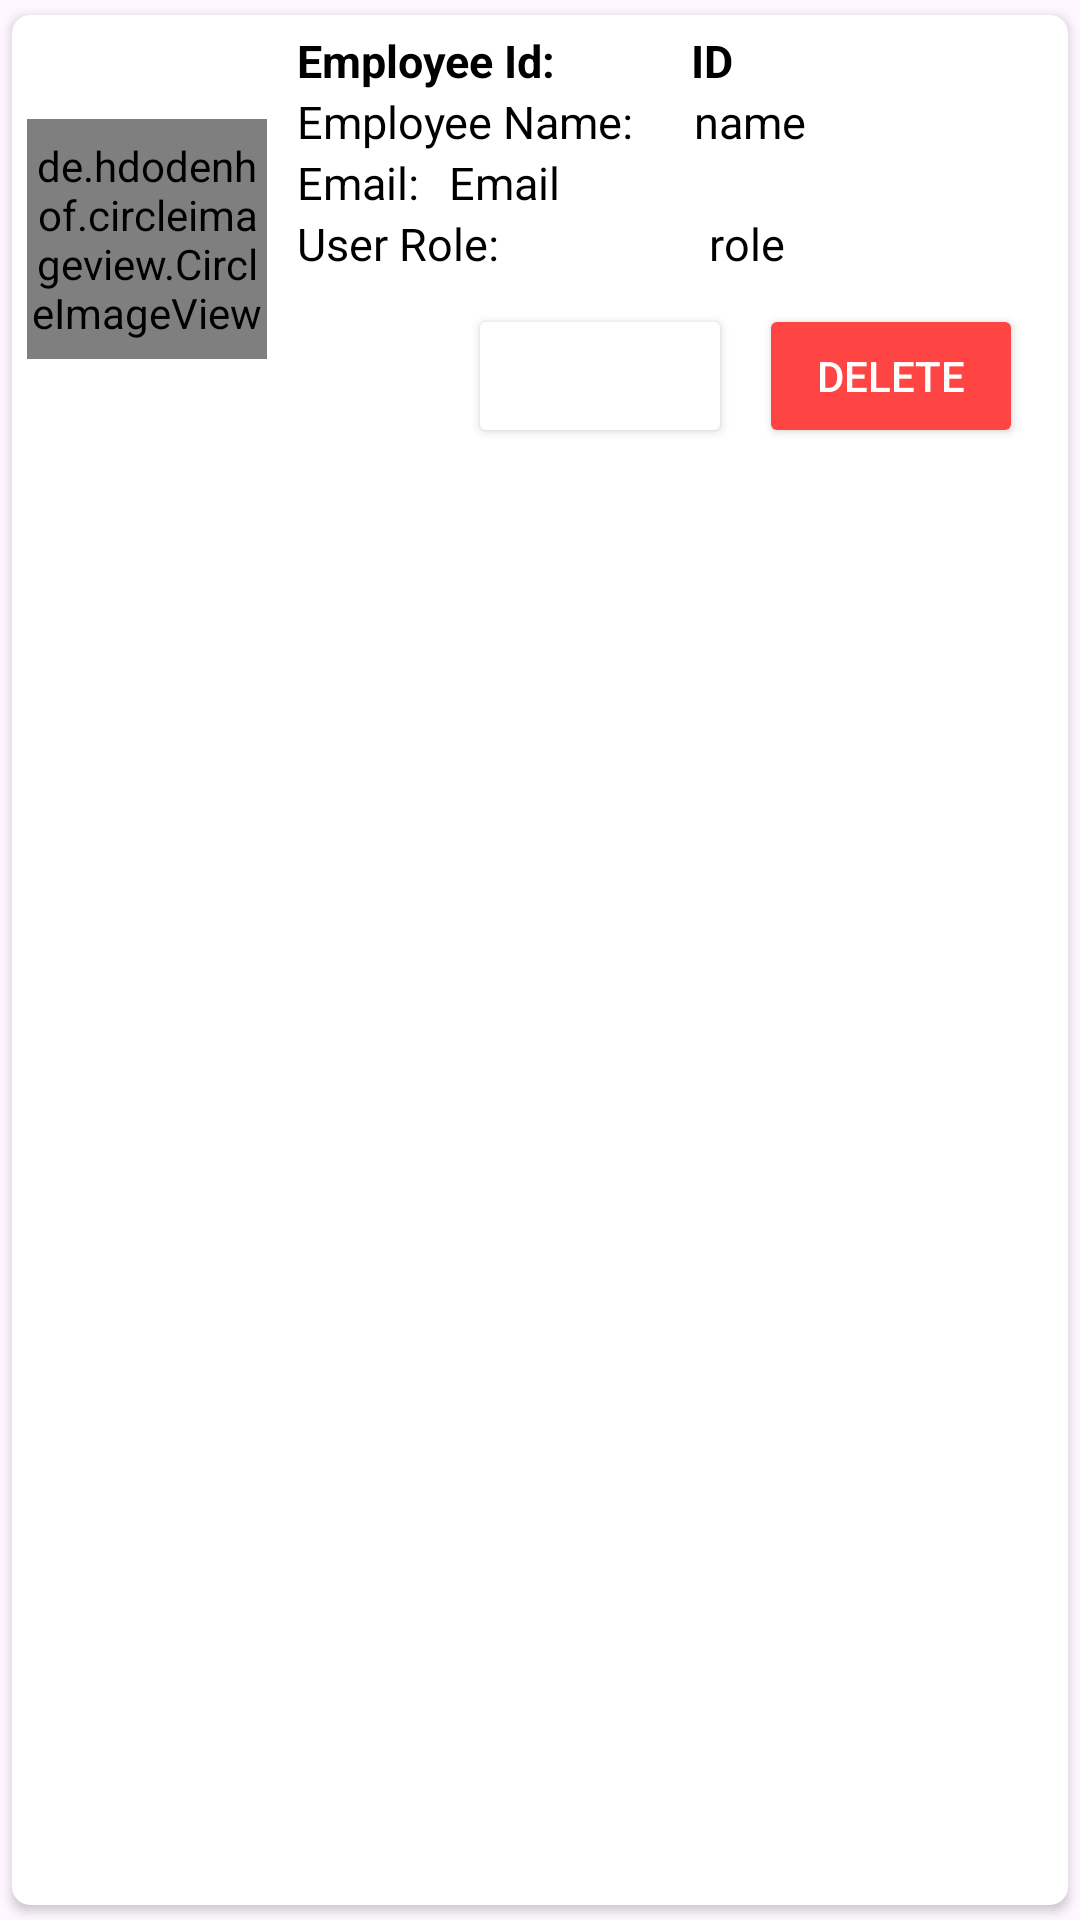

Produce the Android XML layout that renders to this screen, including the resource entries it uses.
<!-- AndroidManifest.xml: application theme Theme.Application -->
<!-- res/layout/name_item.xml -->
<?xml version="1.0" encoding="utf-8"?>
<androidx.cardview.widget.CardView xmlns:android="http://schemas.android.com/apk/res/android"
    xmlns:app="http://schemas.android.com/apk/res-auto"
    android:layout_width="match_parent"
    android:layout_height="wrap_content"
    app:cardCornerRadius="6dp"
    app:cardUseCompatPadding="true">

    <RelativeLayout
        android:layout_width="match_parent"
        android:layout_height="wrap_content"
        android:padding="5dp">

        <de.hdodenhof.circleimageview.CircleImageView
            android:id="@+id/cyc"
            android:layout_width="80dp"
            android:layout_height="80dp"
            android:layout_centerVertical="true"
            android:src="@drawable/profile"
            app:civ_border_width="2dp"
            app:civ_border_color="#FF000000" />

        <TextView
            android:id="@+id/EmpId"
            android:layout_width="wrap_content"
            android:layout_height="wrap_content"
            android:layout_toRightOf="@+id/cyc"
            android:layout_marginLeft="10dp"
            android:text="Employee Id:"
            android:textColor="#000"
            android:textSize="15sp"
            android:textStyle="bold" />
        <TextView
            android:id="@+id/emp_id"
            android:layout_width="match_parent"
            android:layout_height="wrap_content"
            android:layout_toRightOf="@+id/EmpId"
            android:layout_marginLeft="45dp"
            android:text="@string/id"
            android:textColor="#000"
            android:textSize="15sp"
            android:textStyle="bold" />
        <TextView
            android:id="@+id/Name"
            android:layout_width="wrap_content"
            android:layout_height="wrap_content"
            android:layout_toRightOf="@+id/cyc"
            android:layout_below="@+id/EmpId"
            android:layout_marginLeft="10dp"
            android:text="Employee Name:"
            android:textColor="#000"
            android:textSize="15sp" />

        <TextView
            android:id="@+id/name"
            android:layout_width="match_parent"
            android:layout_height="wrap_content"
            android:layout_toRightOf="@+id/Name"
            android:layout_below="@+id/EmpId"
            android:layout_marginLeft="20dp"
            android:text="name"
            android:textColor="#000"
            android:textSize="15sp" />
        <TextView
            android:id="@+id/Email"
            android:layout_width="wrap_content"
            android:layout_height="wrap_content"
            android:layout_toRightOf="@+id/cyc"
            android:layout_below="@+id/name"
            android:layout_marginLeft="10dp"
            android:text="Email:"
            android:textColor="#000"
            android:textSize="15sp" />

        <TextView
            android:id="@+id/email"
            android:layout_width="match_parent"
            android:layout_height="wrap_content"
            android:layout_toRightOf="@+id/Email"
            android:layout_below="@+id/name"
            android:layout_marginLeft="10dp"
            android:text="@string/email"
            android:textColor="#000"
            android:textSize="15sp" />

        <TextView
            android:id="@+id/Role"
            android:layout_width="wrap_content"
            android:layout_height="wrap_content"
            android:layout_toRightOf="@+id/cyc"
            android:layout_below="@+id/email"
            android:layout_marginLeft="10dp"
            android:text="User Role:"
            android:textColor="#000"
            android:textSize="15sp" />
        <TextView
            android:id="@+id/role"
            android:layout_width="match_parent"
            android:layout_height="wrap_content"
            android:layout_toRightOf="@+id/Role"
            android:layout_below="@+id/email"
            android:layout_marginLeft="70dp"
            android:text="role"
            android:textColor="#000"
            android:textSize="15sp" />

        <LinearLayout
            android:layout_width="wrap_content"
            android:layout_height="wrap_content"
            android:layout_alignParentRight="true"
            android:layout_below="@+id/role"
            android:orientation="horizontal"
            android:paddingTop="10dp"
            android:layout_marginRight="10dp">

            <Button
                android:id="@+id/btnUpdate"
                android:layout_width="wrap_content"
                android:layout_height="wrap_content"
                android:text="Update"
                android:backgroundTint="@color/blue"
                android:textColor="@android:color/white" />

            <Button
                android:id="@+id/btnDelete"
                android:layout_width="wrap_content"
                android:layout_height="wrap_content"
                android:text="Delete"
                android:backgroundTint="@android:color/holo_red_light"
                android:textColor="@android:color/white"
                android:layout_marginStart="9dp" />
        </LinearLayout>

    </RelativeLayout>

</androidx.cardview.widget.CardView>
<!-- resources referenced by this layout -->
<resources>
  <string name="email">Email</string>
  <string name="id">ID</string>
  <style name="Theme.Application" parent="Base.Theme.Application" />
  <style name="Base.Theme.Application" parent="Theme.Material3.DayNight.NoActionBar">
          
          <item name="colorPrimary">@color/blue</item>
          <item name="colorPrimaryVariant">@color/blue</item>
          <item name="colorSecondary">@color/blue</item>
  
          <item name="android:statusBarColor">?attr/colorPrimaryVariant </item>
      </style>
</resources>
